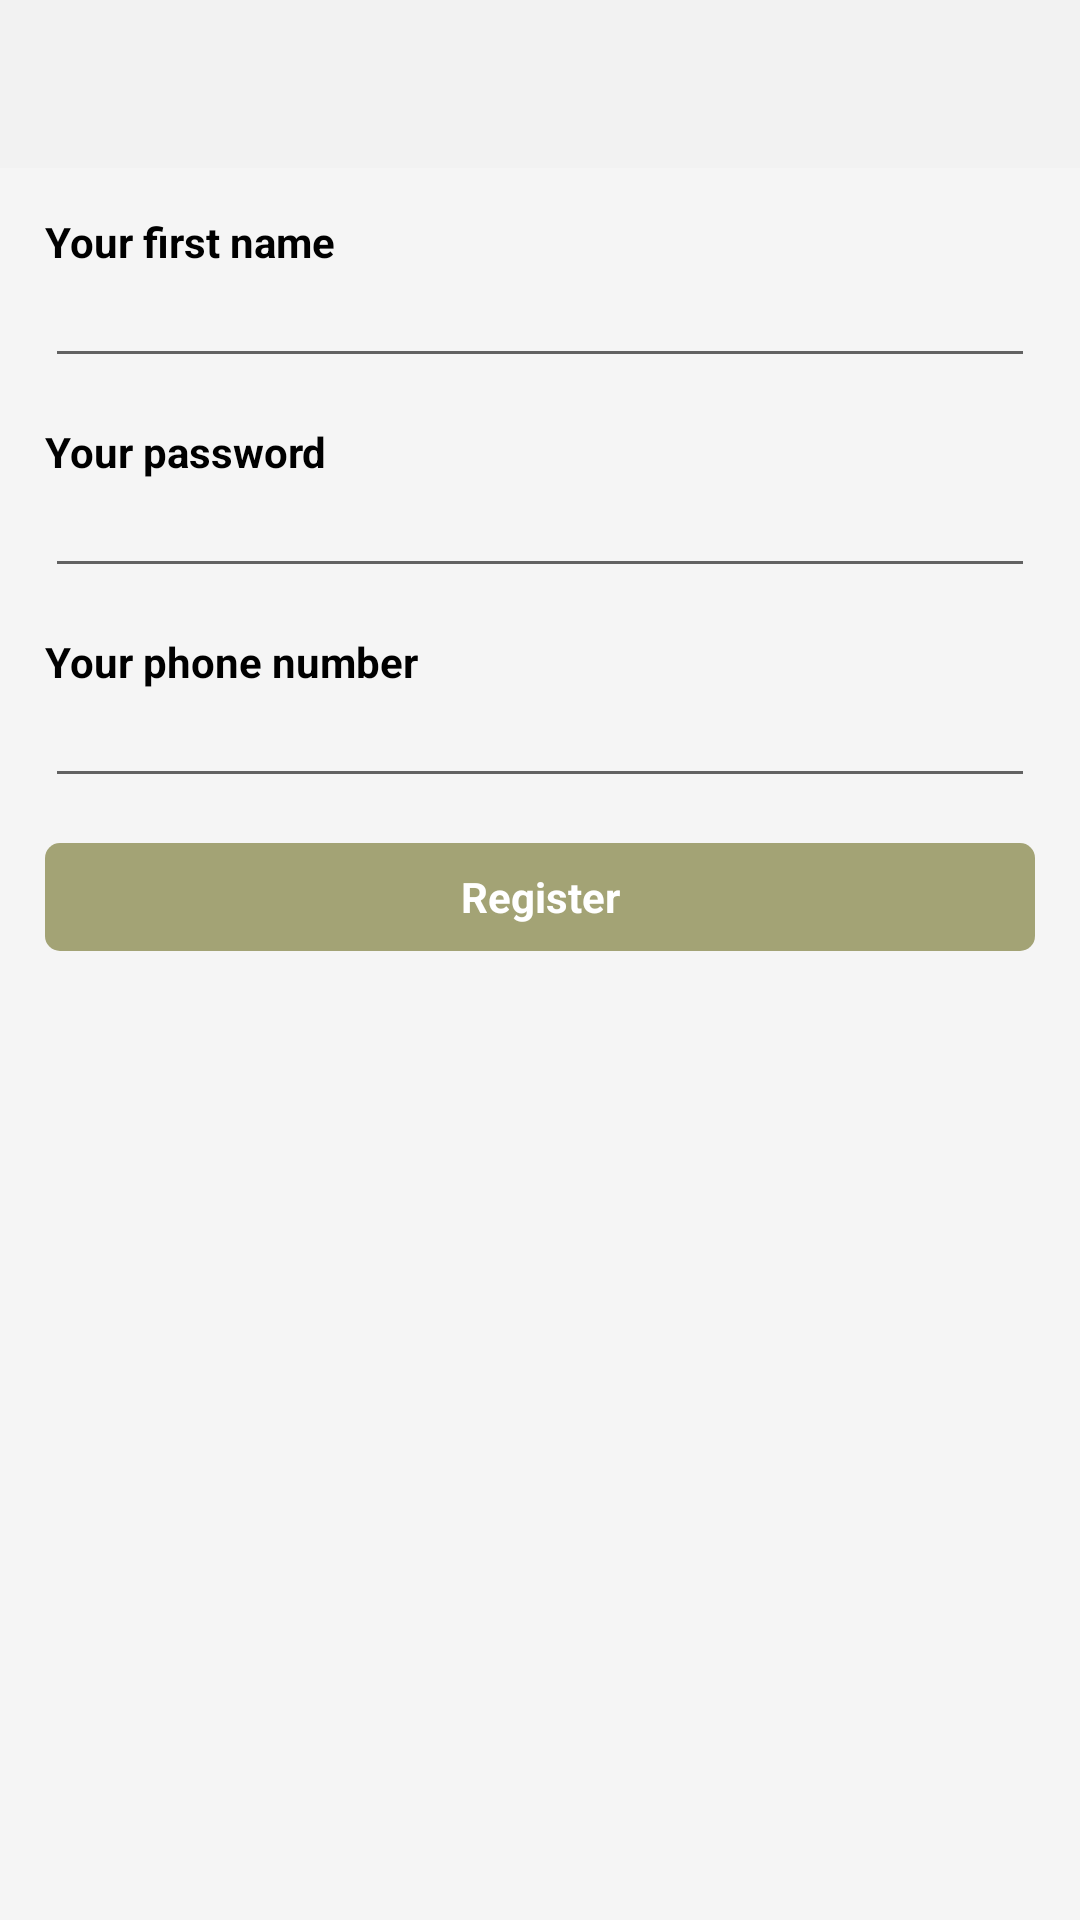

Layout XML and referenced resources for this Android screen:
<!-- AndroidManifest.xml: application theme Theme.RelaxAPP -->
<!-- res/layout/fragment_create_account.xml -->
<?xml version="1.0" encoding="utf-8"?>
<LinearLayout xmlns:android="http://schemas.android.com/apk/res/android"
    android:orientation="vertical"
    android:layout_width="match_parent"
    android:layout_height="match_parent"
    android:background="?attr/colorPrimary">

    <include layout="@layout/toolbar" />

    <TextView
        android:layout_width="match_parent"
        android:layout_height="wrap_content"
        android:layout_marginTop="@dimen/vertical_margin"
        android:layout_marginHorizontal="@dimen/horizontal_margin"
        android:text="@string/your_name"
        android:textSize="14sp"
        android:textStyle="bold"
        android:textColor="?attr/colorTextAndTint" />

    <EditText
        android:id="@+id/userName"
        android:layout_width="match_parent"
        android:layout_height="wrap_content"
        android:layout_marginHorizontal="@dimen/horizontal_margin"
        android:textSize="14sp"
        android:textColor="?attr/colorTextAndTint" />

    <TextView
        android:layout_width="match_parent"
        android:layout_height="wrap_content"
        android:layout_marginTop="@dimen/vertical_margin"
        android:layout_marginHorizontal="@dimen/horizontal_margin"
        android:text="@string/your_password"
        android:textSize="14sp"
        android:textStyle="bold"
        android:textColor="?attr/colorTextAndTint" />

    <EditText
        android:id="@+id/password"
        android:layout_width="match_parent"
        android:layout_height="wrap_content"
        android:layout_marginHorizontal="@dimen/horizontal_margin"
        android:inputType="textPassword"
        android:textColor="?attr/colorTextAndTint"
        android:textSize="14sp" />

    <TextView
        android:layout_width="match_parent"
        android:layout_height="wrap_content"
        android:layout_marginTop="@dimen/vertical_margin"
        android:layout_marginHorizontal="@dimen/horizontal_margin"
        android:text="@string/your_phone"
        android:textSize="14sp"
        android:textStyle="bold"
        android:textColor="?attr/colorTextAndTint" />

    <EditText
        android:id="@+id/phone"
        android:layout_width="match_parent"
        android:layout_height="wrap_content"
        android:layout_marginHorizontal="@dimen/horizontal_margin"
        android:textColor="?attr/colorTextAndTint"
        android:textSize="14sp" />

    <TextView
        android:id="@+id/regBtn"
        android:background="@drawable/background_button"
        android:layout_width="match_parent"
        android:layout_height="36dp"
        android:layout_marginTop="@dimen/vertical_margin"
        android:layout_marginHorizontal="@dimen/horizontal_margin"
        android:gravity="center"
        android:text="@string/registration"
        android:textSize="14sp"
        android:textStyle="bold"
        android:textColor="@color/white"
        android:clickable="true"
        android:focusable="true" />

</LinearLayout>
<!-- res/layout/toolbar.xml (included above) -->
<?xml version="1.0" encoding="utf-8"?>
<androidx.appcompat.widget.Toolbar xmlns:android="http://schemas.android.com/apk/res/android"
    xmlns:app="http://schemas.android.com/apk/res-auto"
    android:id="@+id/toolbar"
    android:layout_width="match_parent"
    android:layout_height="?android:attr/actionBarSize"
    android:background="?attr/colorNav"
    app:titleTextColor="?attr/colorTextAndTint"
    app:subtitleTextColor="?attr/colorTextAndTint" />
<!-- resources referenced by this layout -->
<resources>
  <color name="white">#FFFFFFFF</color>
  <dimen name="horizontal_margin">15dp</dimen>
  <dimen name="vertical_margin">15dp</dimen>
  <!-- drawable background_button (drawable) -->
  <?xml version="1.0" encoding="utf-8"?>
  <selector xmlns:android="http://schemas.android.com/apk/res/android">
      <item android:state_pressed="false" android:state_enabled="true">
          <shape android:shape="rectangle">
              <corners android:radius="5dp" />
              <solid android:color="@color/accentColor" />
              <padding
                  android:left="10dp"
                  android:right="10dp"/>
          </shape>
      </item>
      <item android:state_pressed="false" android:state_enabled="false">
          <shape android:shape="rectangle">
              <corners android:radius="5dp" />
              <solid android:color="@color/accentColorPressed" />
              <padding
                  android:left="10dp"
                  android:right="10dp"/>
          </shape>
      </item>
      <item android:state_pressed="true">
          <shape android:shape="rectangle">
              <corners android:radius="5dp" />
              <solid android:color="@color/accentColorPressed" />
              <padding
                  android:left="10dp"
                  android:right="10dp"/>
          </shape>
      </item>
  </selector>
  <string name="registration">Register</string>
  <string name="your_name">Your first name</string>
  <string name="your_password">Your password</string>
  <string name="your_phone">Your phone number</string>
  <style name="Theme.RelaxAPP" parent="@style/NoBar">
          
          <item name="colorPrimary">@color/accent_app_light</item>
          <item name="colorPrimaryVariant">@color/accent_app_light</item>
          <item name="colorOnPrimary">@color/accent_app_light</item>
          
          <item name="colorSecondary">@color/accent_text_light</item>
          <item name="colorSecondaryVariant">@color/accent_text_light</item>
          <item name="colorOnSecondary">@color/accent_app_light</item>
          
          <item name="android:statusBarColor" tools:targetApi="l">@color/accent_nav_light</item>
          <item name="android:windowLightStatusBar">true</item>
          
          <item name="android:windowBackground">@color/accent_app_light</item>
          <item name="colorTextAndTint">@color/accent_text_light</item>
          <item name="colorNav">@color/accent_nav_light</item>
      </style>
  <color name="accentColor">#a3a375</color>
  <color name="accentColorPressed">#50a3a375</color>
  <style name="NoBar" parent="Theme.MaterialComponents.DayNight.DarkActionBar">
          <item name="windowActionBar">false</item>
          <item name="windowNoTitle">true</item>
          <item name="android:showAsAction">always</item>
      </style>
  <color name="accent_app_light">#F5F5F5</color>
  <color name="accent_text_light">#000000</color>
  <color name="accent_nav_light">#f2f2f2</color>
</resources>
